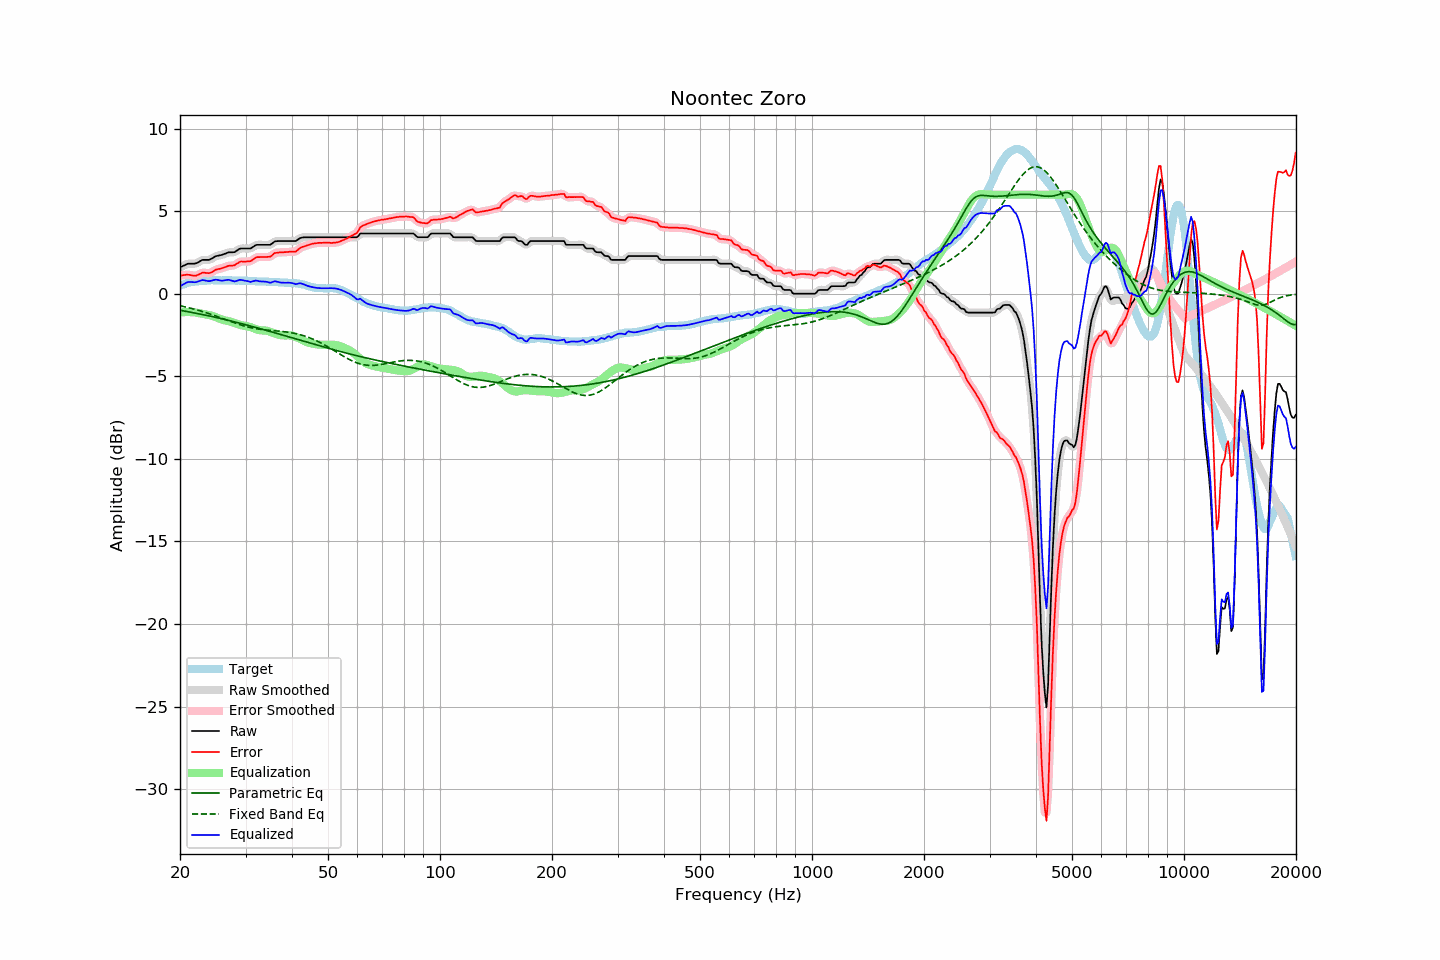

The table this chart was drawn from, first rows:
frequency, raw, error, smoothed, error_smoothed, equalization, parametric_eq, fixed_band_eq, equalized_raw, equalized_smoothed, target
20.00, 1.60, 1.11, 1.59, 1.10, -1.14, -1.00, -0.73, 0.46, 0.45, 0.49
20.20, 1.64, 1.11, 1.65, 1.12, -1.13, -1.02, -0.75, 0.51, 0.52, 0.53
20.40, 1.69, 1.13, 1.69, 1.13, -1.12, -1.04, -0.77, 0.57, 0.57, 0.56
20.61, 1.73, 1.14, 1.74, 1.14, -1.11, -1.05, -0.79, 0.62, 0.62, 0.59
20.81, 1.78, 1.15, 1.78, 1.15, -1.11, -1.07, -0.81, 0.67, 0.67, 0.63
21.02, 1.82, 1.15, 1.81, 1.15, -1.11, -1.09, -0.84, 0.71, 0.70, 0.67
21.23, 1.82, 1.14, 1.82, 1.14, -1.11, -1.11, -0.86, 0.71, 0.71, 0.68
21.44, 1.82, 1.12, 1.82, 1.12, -1.12, -1.12, -0.89, 0.70, 0.71, 0.70
21.66, 1.82, 1.10, 1.82, 1.10, -1.12, -1.14, -0.91, 0.70, 0.70, 0.72
21.87, 1.82, 1.09, 1.82, 1.09, -1.13, -1.16, -0.94, 0.70, 0.70, 0.73
22.09, 1.84, 1.09, 1.85, 1.10, -1.14, -1.18, -0.96, 0.70, 0.71, 0.75
22.31, 1.89, 1.14, 1.89, 1.13, -1.16, -1.20, -0.99, 0.73, 0.73, 0.75
22.54, 1.94, 1.18, 1.95, 1.18, -1.18, -1.22, -1.02, 0.76, 0.77, 0.76
22.76, 2.00, 1.23, 2.00, 1.23, -1.20, -1.24, -1.05, 0.80, 0.80, 0.77
22.99, 2.05, 1.28, 2.04, 1.26, -1.22, -1.26, -1.08, 0.83, 0.82, 0.77
23.22, 2.05, 1.27, 2.05, 1.27, -1.24, -1.28, -1.11, 0.81, 0.82, 0.78
23.45, 2.05, 1.26, 2.05, 1.26, -1.25, -1.30, -1.14, 0.80, 0.80, 0.79
23.69, 2.05, 1.25, 2.05, 1.25, -1.27, -1.32, -1.17, 0.78, 0.77, 0.80
23.92, 2.05, 1.24, 2.06, 1.25, -1.29, -1.34, -1.20, 0.76, 0.77, 0.81
24.16, 2.09, 1.27, 2.09, 1.27, -1.31, -1.36, -1.24, 0.78, 0.78, 0.82
24.40, 2.14, 1.31, 2.14, 1.32, -1.34, -1.38, -1.27, 0.80, 0.80, 0.83
24.65, 2.20, 1.38, 2.20, 1.38, -1.37, -1.41, -1.31, 0.83, 0.83, 0.82
24.89, 2.26, 1.45, 2.25, 1.43, -1.41, -1.43, -1.34, 0.85, 0.84, 0.82
25.14, 2.29, 1.48, 2.29, 1.47, -1.45, -1.45, -1.38, 0.84, 0.84, 0.82
25.39, 2.31, 1.50, 2.31, 1.50, -1.49, -1.47, -1.41, 0.82, 0.82, 0.81
25.65, 2.33, 1.52, 2.33, 1.52, -1.53, -1.49, -1.45, 0.80, 0.80, 0.81
25.91, 2.35, 1.55, 2.36, 1.55, -1.56, -1.52, -1.48, 0.79, 0.79, 0.80
26.16, 2.39, 1.58, 2.39, 1.58, -1.59, -1.54, -1.52, 0.80, 0.80, 0.81
26.43, 2.42, 1.61, 2.42, 1.61, -1.61, -1.56, -1.56, 0.81, 0.81, 0.81
26.69, 2.46, 1.65, 2.46, 1.65, -1.63, -1.59, -1.59, 0.83, 0.83, 0.81
26.96, 2.50, 1.69, 2.49, 1.68, -1.65, -1.61, -1.63, 0.85, 0.84, 0.81
27.23, 2.51, 1.70, 2.51, 1.70, -1.68, -1.63, -1.66, 0.83, 0.83, 0.81
27.50, 2.51, 1.70, 2.51, 1.70, -1.71, -1.66, -1.70, 0.80, 0.80, 0.81
27.77, 2.51, 1.71, 2.51, 1.71, -1.75, -1.68, -1.73, 0.76, 0.77, 0.80
28.05, 2.52, 1.72, 2.54, 1.74, -1.78, -1.71, -1.77, 0.74, 0.76, 0.80
28.33, 2.59, 1.80, 2.59, 1.79, -1.82, -1.73, -1.80, 0.78, 0.77, 0.79
28.62, 2.65, 1.85, 2.65, 1.86, -1.85, -1.75, -1.84, 0.80, 0.80, 0.80
28.90, 2.72, 1.92, 2.71, 1.92, -1.88, -1.78, -1.87, 0.84, 0.83, 0.80
29.19, 2.74, 1.96, 2.74, 1.94, -1.90, -1.80, -1.90, 0.84, 0.83, 0.78
29.48, 2.74, 1.95, 2.75, 1.95, -1.93, -1.83, -1.93, 0.81, 0.82, 0.79
29.78, 2.74, 1.95, 2.74, 1.95, -1.94, -1.86, -1.96, 0.80, 0.80, 0.79
30.08, 2.74, 1.95, 2.74, 1.95, -1.96, -1.88, -1.98, 0.78, 0.78, 0.79
30.38, 2.74, 1.96, 2.73, 1.95, -1.98, -1.91, -2.01, 0.76, 0.76, 0.78
30.68, 2.74, 1.96, 2.74, 1.96, -2.00, -1.93, -2.03, 0.74, 0.74, 0.78
30.99, 2.74, 1.97, 2.76, 1.99, -2.03, -1.96, -2.05, 0.71, 0.73, 0.77
31.30, 2.81, 2.04, 2.81, 2.04, -2.06, -1.99, -2.07, 0.75, 0.75, 0.77
31.61, 2.87, 2.10, 2.87, 2.11, -2.10, -2.01, -2.09, 0.77, 0.77, 0.77
31.93, 2.94, 2.18, 2.93, 2.17, -2.14, -2.04, -2.11, 0.80, 0.79, 0.75
32.24, 2.96, 2.22, 2.96, 2.21, -2.17, -2.07, -2.13, 0.79, 0.78, 0.74
32.57, 2.96, 2.22, 2.97, 2.22, -2.20, -2.09, -2.14, 0.76, 0.77, 0.74
32.89, 2.96, 2.22, 2.96, 2.22, -2.21, -2.12, -2.16, 0.75, 0.75, 0.74
33.22, 2.96, 2.22, 2.96, 2.22, -2.22, -2.15, -2.17, 0.74, 0.74, 0.74
33.55, 2.96, 2.22, 2.96, 2.22, -2.22, -2.17, -2.18, 0.74, 0.74, 0.74
33.89, 2.96, 2.22, 2.96, 2.22, -2.23, -2.20, -2.19, 0.73, 0.73, 0.74
34.23, 2.96, 2.23, 2.95, 2.22, -2.24, -2.23, -2.20, 0.72, 0.71, 0.73
34.57, 2.96, 2.24, 2.96, 2.23, -2.26, -2.26, -2.21, 0.70, 0.69, 0.72
34.92, 2.96, 2.24, 2.98, 2.26, -2.30, -2.28, -2.22, 0.66, 0.68, 0.72
35.27, 3.02, 2.30, 3.03, 2.31, -2.33, -2.31, -2.23, 0.69, 0.70, 0.72
35.62, 3.10, 2.39, 3.09, 2.38, -2.37, -2.34, -2.24, 0.73, 0.72, 0.71
35.97, 3.17, 2.47, 3.15, 2.45, -2.41, -2.37, -2.24, 0.76, 0.74, 0.70
... 635 more rows
